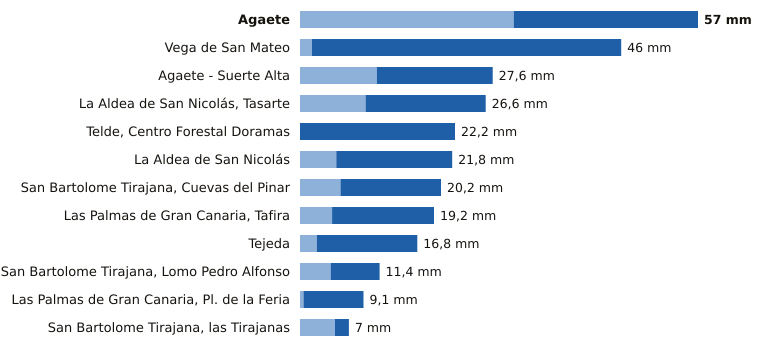

Data behind this chart, as committed beside it:
estacion, provincia, indicativo, mm_6_dias_anteriores, mm_hoy, mm_7_dias, horas_de_hoy
Agaete, Las Palmas, C619X, 30.6, 26.4, 57.0, 17
Vega de San Mateo, Las Palmas, C611E, 1.7, 44.3, 46.0, 18
Agaete - Suerte Alta, Las Palmas, C668V, 11.0, 16.6, 27.6, 16
La Aldea de San Nicolás, Tasarte, Las Palmas, C628B, 9.4, 17.2, 26.6, 18
Telde, Centro Forestal Doramas, Las Palmas, C648N, 0.0, 22.2, 22.2, 17
La Aldea de San Nicolás, Las Palmas, C619Y, 5.2, 16.6, 21.8, 17
San Bartolome Tirajana, Cuevas del Pinar, Las Palmas, C623I, 5.8, 14.4, 20.2, 18
Las Palmas de Gran Canaria, Tafira, Las Palmas, C658X, 4.6, 14.6, 19.2, 18
Tejeda, Las Palmas, C614H, 2.4, 14.4, 16.8, 18
San Bartolome Tirajana, Lomo Pedro Alfon…, Las Palmas, C625O, 4.4, 7.0, 11.4, 18
Las Palmas de Gran Canaria, Pl. de la Fe…, Las Palmas, C659M, 0.5, 8.6, 9.1, 17
San Bartolome Tirajana, las Tirajanas, Las Palmas, C635B, 5.0, 2.0, 7.0, 17
